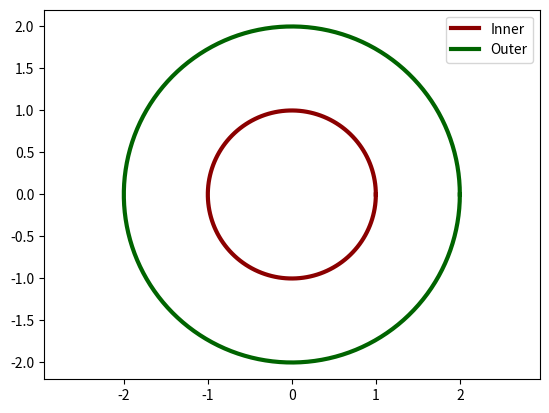

Write Python code to recreate this figure.
import numpy as np
import matplotlib.pyplot as plt

#plt.style.use('classic')

t = np.linspace(0, 2 * np.pi, 150)
x1, y1 = np.cos(t), np.sin(t)
x2, y2 = 2 * x1, 2 * y1

colors = ['darkred', 'darkgreen']

fig, ax = plt.subplots()
ax.plot(x1, y1, color=colors[0], label='Inner', linewidth=3)
ax.plot(x2, y2, color=colors[1], label='Outer', linewidth=3)
ax.legend()

ax.axis('equal')
ax.margins(0.05)

plt.show()
